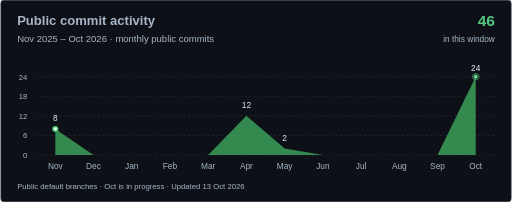
t = 0.00 s
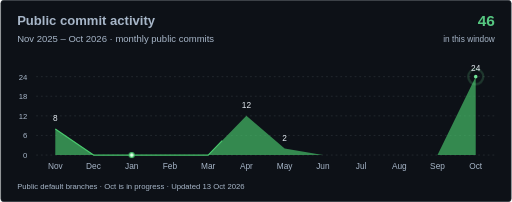
t = 1.75 s
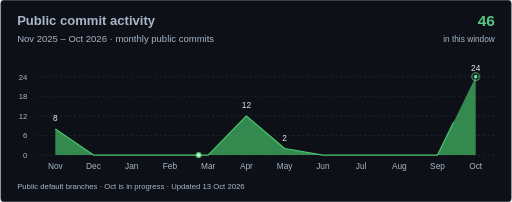
t = 3.27 s
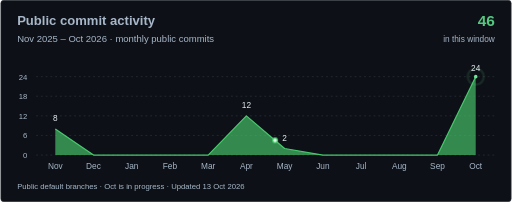
t = 5.02 s
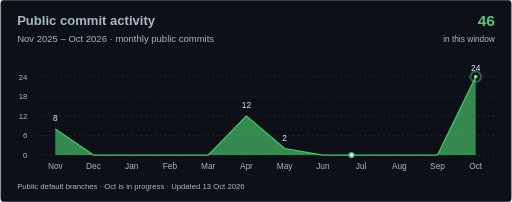
t = 6.76 s
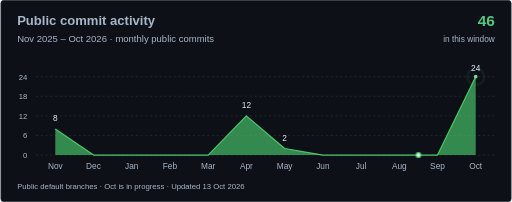
t = 8.29 s

The animated SVG that drew these frames (rendered in a browser with its animation timeline set to each time). Animation: 3 CSS @keyframes rules; frames cover the first 8.29 s, repeats indefinitely.

<svg xmlns="http://www.w3.org/2000/svg" width="860" height="340" viewBox="0 0 860 340" role="img" aria-labelledby="title desc">
<title id="title">Public commits by month</title><desc id="desc">Nov 2025: 8 commits. Dec 2025: 0 commits. Jan 2026: 0 commits. Feb 2026: 0 commits. Mar 2026: 0 commits. Apr 2026: 12 commits. May 2026: 2 commits. Jun 2026: 0 commits. Jul 2026: 0 commits. Aug 2026: 0 commits. Sep 2026: 0 commits. Oct 2026: 24 commits. GitHub commit-search results from public default branches. Current month is partial.</desc>
<rect x=".5" y=".5" width="859" height="339" rx="5" fill="#0d1117" stroke="#30363d"/>
<text x="28" y="42" fill="#a7b6c8" font-size="22" font-weight="600">Public commit activity</text>
<text x="28" y="71" fill="#a7b6c8" font-size="16">Nov 2025 – Oct 2026 · monthly public commits</text>
<text x="832" y="44" text-anchor="end" fill="#56c781" font-size="26" font-weight="600">46</text>
<text x="832" y="71" text-anchor="end" fill="#a7b6c8" font-size="14">in this window</text>
<path d="M60 261h772" stroke="#30363d" stroke-dasharray="3 5"/><text x="45" y="266" text-anchor="end" fill="#a7b6c8" font-size="13">0</text><path d="M60 228h772" stroke="#30363d" stroke-dasharray="3 5"/><text x="45" y="233" text-anchor="end" fill="#a7b6c8" font-size="13">6</text><path d="M60 195h772" stroke="#30363d" stroke-dasharray="3 5"/><text x="45" y="200" text-anchor="end" fill="#a7b6c8" font-size="13">12</text><path d="M60 162h772" stroke="#30363d" stroke-dasharray="3 5"/><text x="45" y="167" text-anchor="end" fill="#a7b6c8" font-size="13">18</text><path d="M60 129h772" stroke="#30363d" stroke-dasharray="3 5"/><text x="45" y="134" text-anchor="end" fill="#a7b6c8" font-size="13">24</text>
<path d="M92.2 217.0 L156.5 261.0 L220.8 261.0 L285.2 261.0 L349.5 261.0 L413.8 195.0 L478.2 250.0 L542.5 261.0 L606.8 261.0 L671.2 261.0 L735.5 261.0 L799.8 129.0 L799.8333333333333 261 L92.16666666666666 261Z" fill="#49c96d" opacity=".65"/>
<path class="activity-line" pathLength="1" d="M92.2 217.0 L156.5 261.0 L220.8 261.0 L285.2 261.0 L349.5 261.0 L413.8 195.0 L478.2 250.0 L542.5 261.0 L606.8 261.0 L671.2 261.0 L735.5 261.0 L799.8 129.0" stroke="#49c96d" stroke-width="2" fill="none" stroke-linejoin="round"/>
<circle class="activity-traveler" r="4" fill="#e5ffed" stroke="#49c96d" stroke-width="2"/>
<circle class="activity-pulse" cx="799.8333333333333" cy="129" r="5" fill="none" stroke="#70e396" stroke-width="1.5"/>
<circle cx="799.8333333333333" cy="129" r="3" fill="#70e396"/>
<style>
.activity-line{stroke-dasharray:1;animation:trace-line 12s ease-in-out infinite}
.activity-traveler{animation:follow-commits 12s linear infinite}
.activity-pulse{transform-origin:799.8333333333333px 129px;animation:latest-month 3s ease-out infinite}
@keyframes trace-line{0%{stroke-dashoffset:1}35%,100%{stroke-dashoffset:0}}
@keyframes follow-commits{0.00%{transform:translate(92.2px,217.0px)}7.27%{transform:translate(156.5px,261.0px)}14.55%{transform:translate(220.8px,261.0px)}21.82%{transform:translate(285.2px,261.0px)}29.09%{transform:translate(349.5px,261.0px)}36.36%{transform:translate(413.8px,195.0px)}43.64%{transform:translate(478.2px,250.0px)}50.91%{transform:translate(542.5px,261.0px)}58.18%{transform:translate(606.8px,261.0px)}65.45%{transform:translate(671.2px,261.0px)}72.73%{transform:translate(735.5px,261.0px)}80.00%{transform:translate(799.8px,129.0px)}80%{opacity:1}90%,100%{transform:translate(799.8333333333333px,129px);opacity:0}}
@keyframes latest-month{0%{transform:scale(1);opacity:.8}100%{transform:scale(3);opacity:0}}
@media(prefers-reduced-motion:reduce){.activity-line,.activity-traveler,.activity-pulse{animation:none}.activity-traveler,.activity-pulse{display:none}}
</style>
<text x="92.16666666666666" y="204" text-anchor="middle" fill="#e6edf3" font-size="14">8</text><text x="92.16666666666666" y="284" text-anchor="middle" fill="#a7b6c8" font-size="14">Nov</text><text x="156.5" y="248" text-anchor="middle" fill="#e6edf3" font-size="14"></text><text x="156.5" y="284" text-anchor="middle" fill="#a7b6c8" font-size="14">Dec</text><text x="220.83333333333331" y="248" text-anchor="middle" fill="#e6edf3" font-size="14"></text><text x="220.83333333333331" y="284" text-anchor="middle" fill="#a7b6c8" font-size="14">Jan</text><text x="285.16666666666663" y="248" text-anchor="middle" fill="#e6edf3" font-size="14"></text><text x="285.16666666666663" y="284" text-anchor="middle" fill="#a7b6c8" font-size="14">Feb</text><text x="349.5" y="248" text-anchor="middle" fill="#e6edf3" font-size="14"></text><text x="349.5" y="284" text-anchor="middle" fill="#a7b6c8" font-size="14">Mar</text><text x="413.8333333333333" y="182" text-anchor="middle" fill="#e6edf3" font-size="14">12</text><text x="413.8333333333333" y="284" text-anchor="middle" fill="#a7b6c8" font-size="14">Apr</text><text x="478.16666666666663" y="237" text-anchor="middle" fill="#e6edf3" font-size="14">2</text><text x="478.16666666666663" y="284" text-anchor="middle" fill="#a7b6c8" font-size="14">May</text><text x="542.5" y="248" text-anchor="middle" fill="#e6edf3" font-size="14"></text><text x="542.5" y="284" text-anchor="middle" fill="#a7b6c8" font-size="14">Jun</text><text x="606.8333333333333" y="248" text-anchor="middle" fill="#e6edf3" font-size="14"></text><text x="606.8333333333333" y="284" text-anchor="middle" fill="#a7b6c8" font-size="14">Jul</text><text x="671.1666666666666" y="248" text-anchor="middle" fill="#e6edf3" font-size="14"></text><text x="671.1666666666666" y="284" text-anchor="middle" fill="#a7b6c8" font-size="14">Aug</text><text x="735.5" y="248" text-anchor="middle" fill="#e6edf3" font-size="14"></text><text x="735.5" y="284" text-anchor="middle" fill="#a7b6c8" font-size="14">Sep</text><text x="799.8333333333333" y="119" text-anchor="middle" fill="#e6edf3" font-size="14">24</text><text x="799.8333333333333" y="284" text-anchor="middle" fill="#a7b6c8" font-size="14">Oct</text>
<text x="28" y="318" fill="#a7b6c8" font-size="13">Public default branches · Oct is in progress · Updated 13 Oct 2026</text>
<style>text{font-family:Arial,Helvetica,sans-serif}</style></svg>
